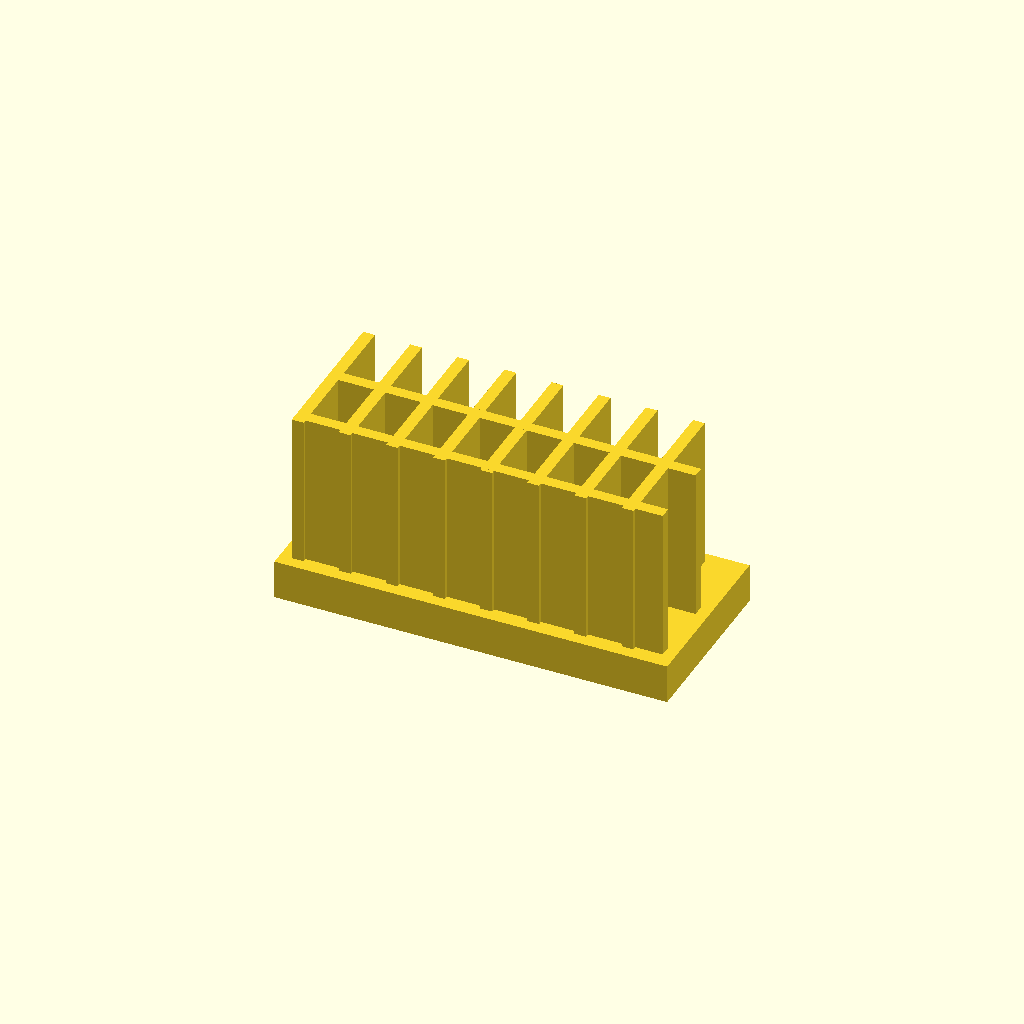
Cell 1 — every parameter at its default value.
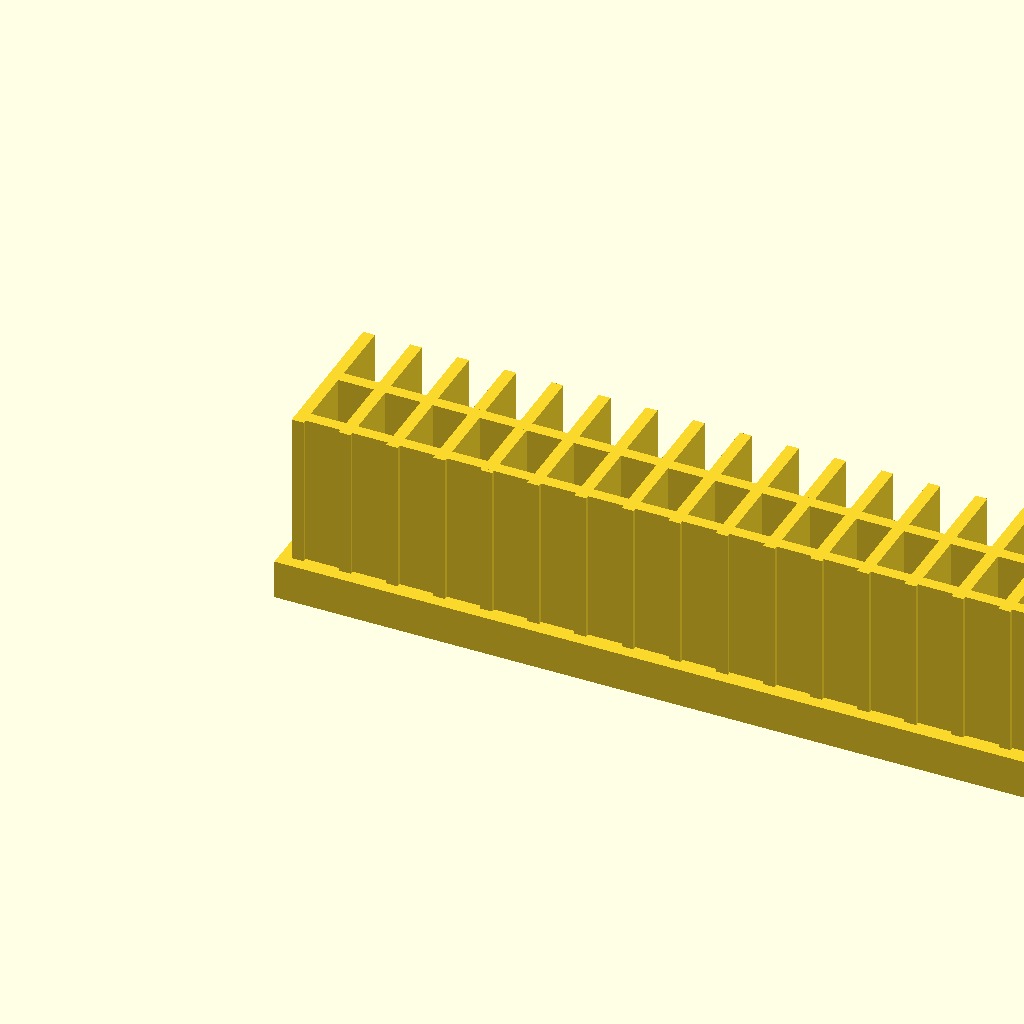
Cell 2 — base_l set to 200, the other parameters unchanged.
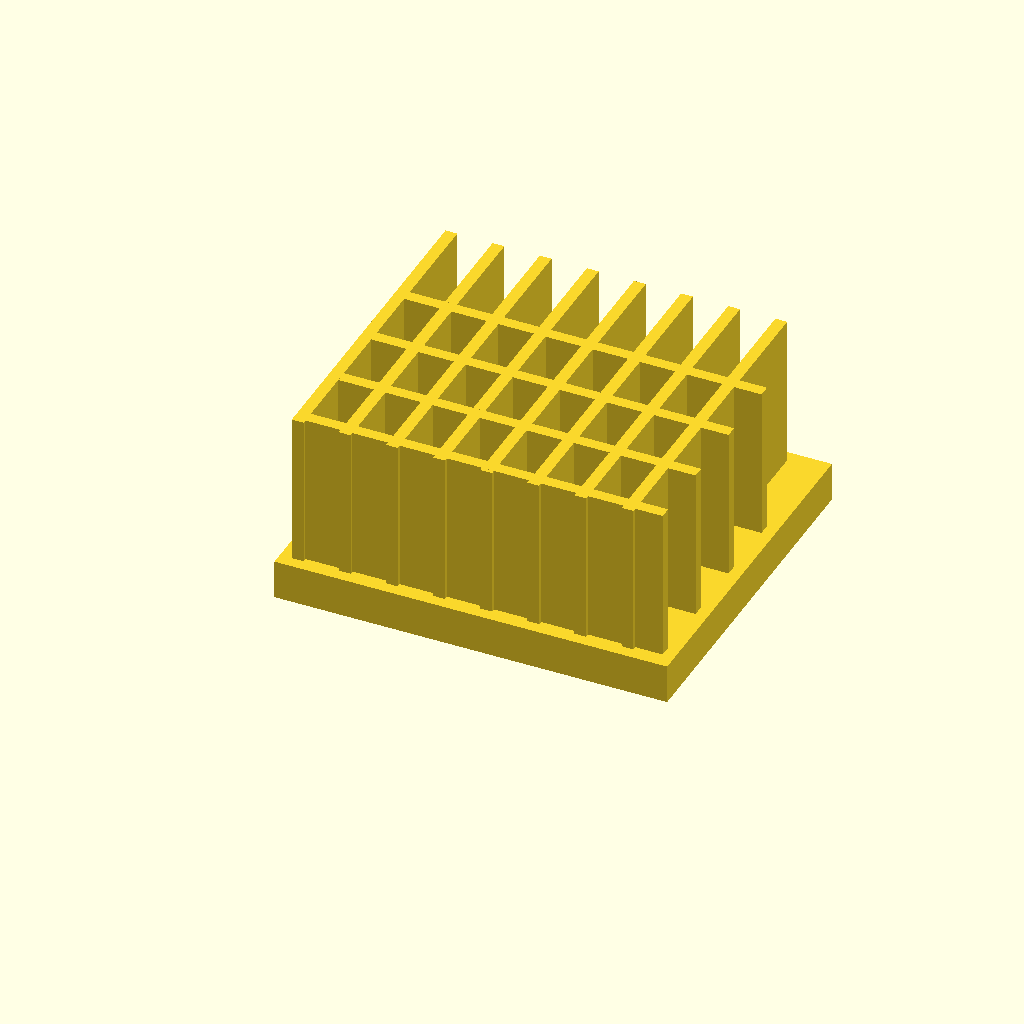
Cell 3: the same model with base_w = 90.
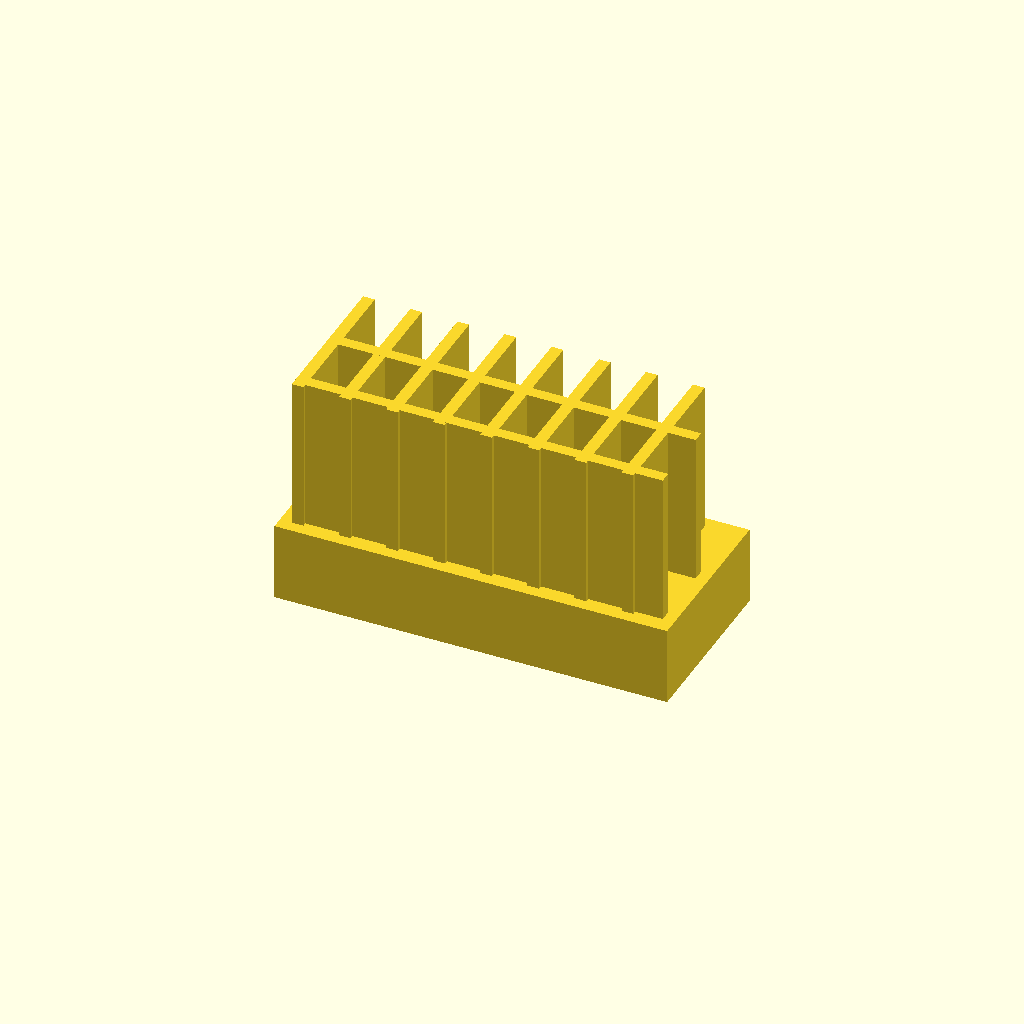
Cell 4: base_t = 20 (everything else at default).
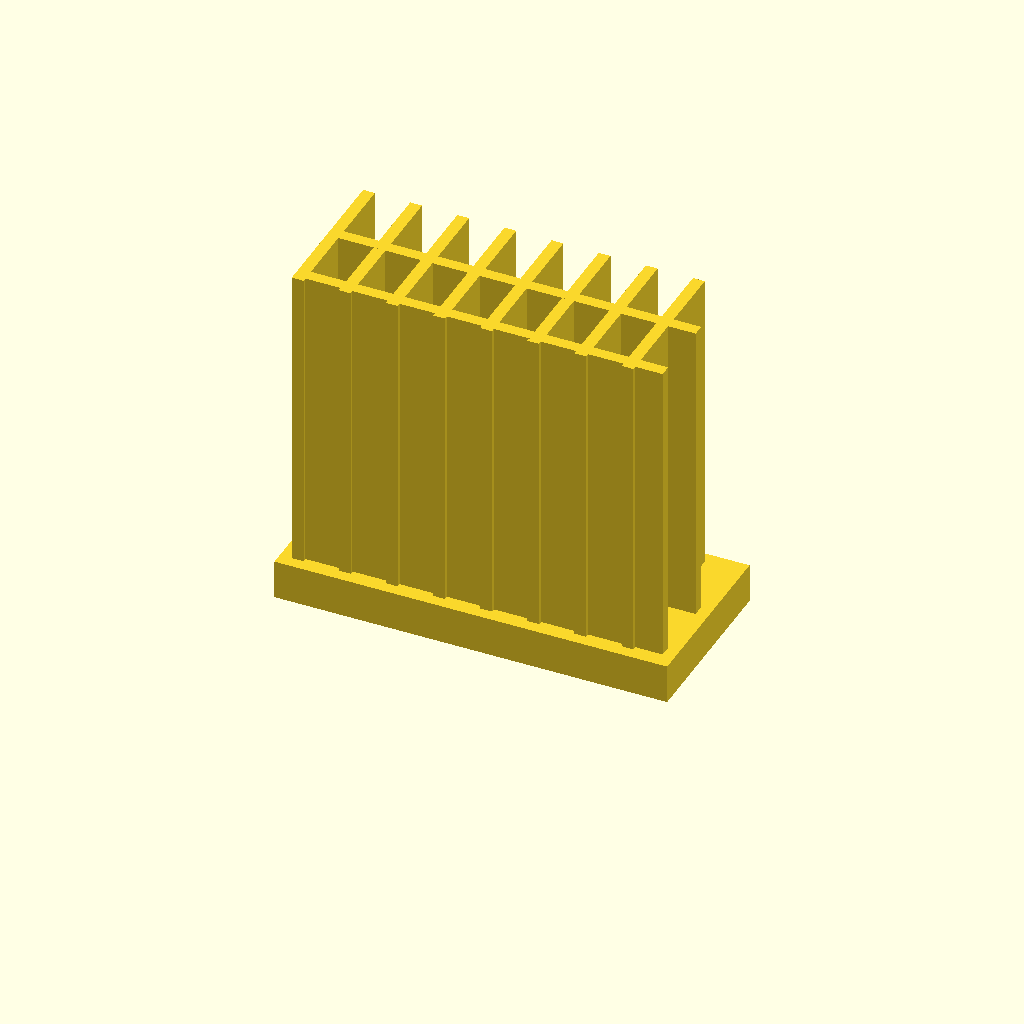
Cell 5: the same model with fin_h = 80.
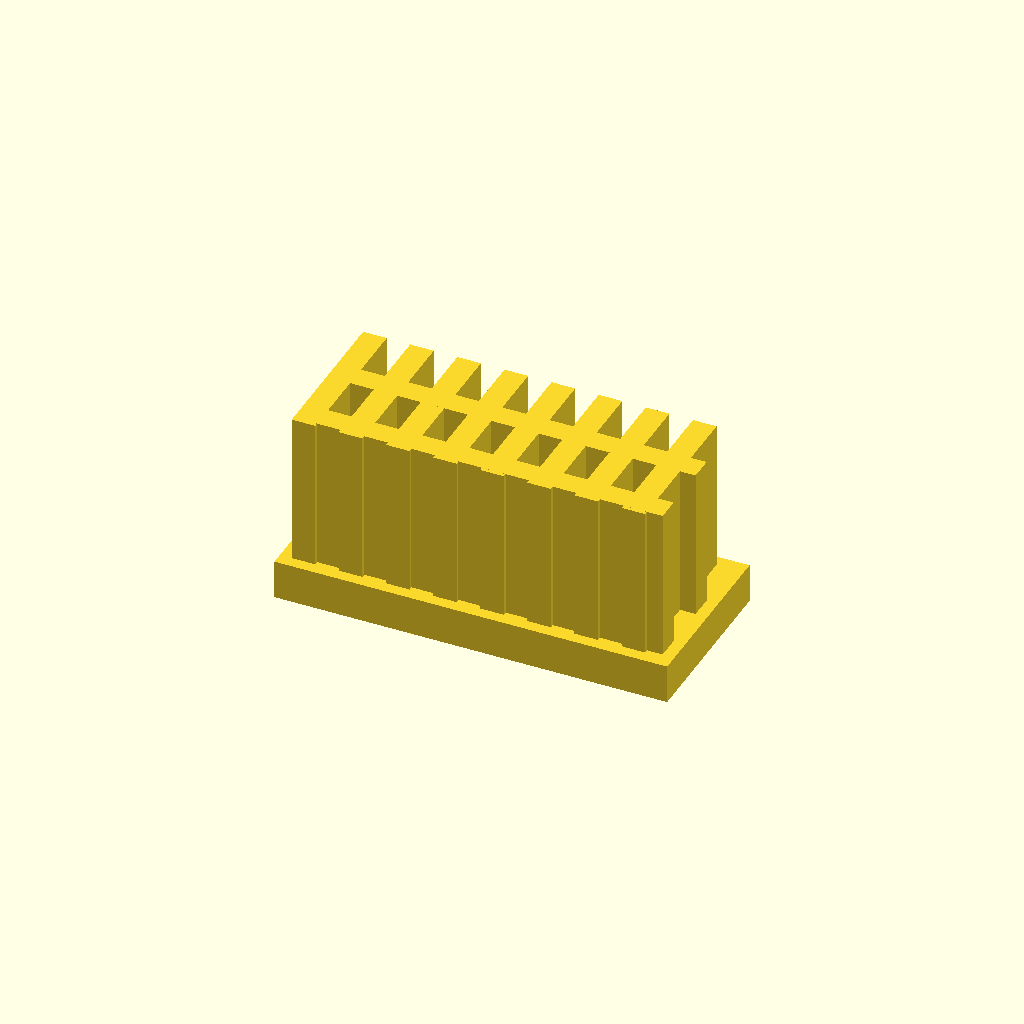
Cell 6: fin_t = 6 (everything else at default).
One fixed orthographic camera (rotation 55°, 0°, 25°; colour scheme Cornfield) for every cell.
Source of the model, optional_data/data/solid2/heatsink/part_0249.scad:
$fn = 32;

// ----------------------------------------------------------------------
// Heatsink: cross fin block
// ----------------------------------------------------------------------

// --- parameters (mm) ---
base_l = 100;             // base length, X
base_w = 45;              // base width, Y
base_t = 10;              // base plate thickness
fin_h = 40;               // fin height above the base
fin_t = 3;                // fin thickness
edge = 3;                 // margin from the base ends
pitch = 12;               // fin pitch
rib_pitch = 18;           // cross rib pitch
fit_tol = 0.1;            // tolerance for press fits, mm
free_tol = 0.3;           // tolerance for clearance fits, mm

n_fins = floor((base_l - 2 * edge - fin_t) / pitch) + 1;  // fin count
total_h = base_t + fin_h - 1;  // overall height
n_ribs = floor((base_w - 2 * edge) / rib_pitch);  // rib count

union() {
  cube([base_l, base_w, base_t]);
  for (i = [0 : n_fins - 1])
    translate([edge + i * pitch, edge, base_t - 1])
      cube([fin_t, base_w - 2 * edge, fin_h]);
  for (i = [0 : n_ribs - 1])
    translate([edge, edge + 1 + i * rib_pitch, base_t - 1])
      cube([base_l - 2 * edge, fin_t, fin_h]);
}
Customizer parameters (derived from the source; name, type, default, range or options):
base_l: number, default 100
base_w: number, default 45
base_t: number, default 10
fin_h: number, default 40
fin_t: number, default 3
edge: number, default 3
pitch: number, default 12
rib_pitch: number, default 18
fit_tol: number, default 0.1
free_tol: number, default 0.3
